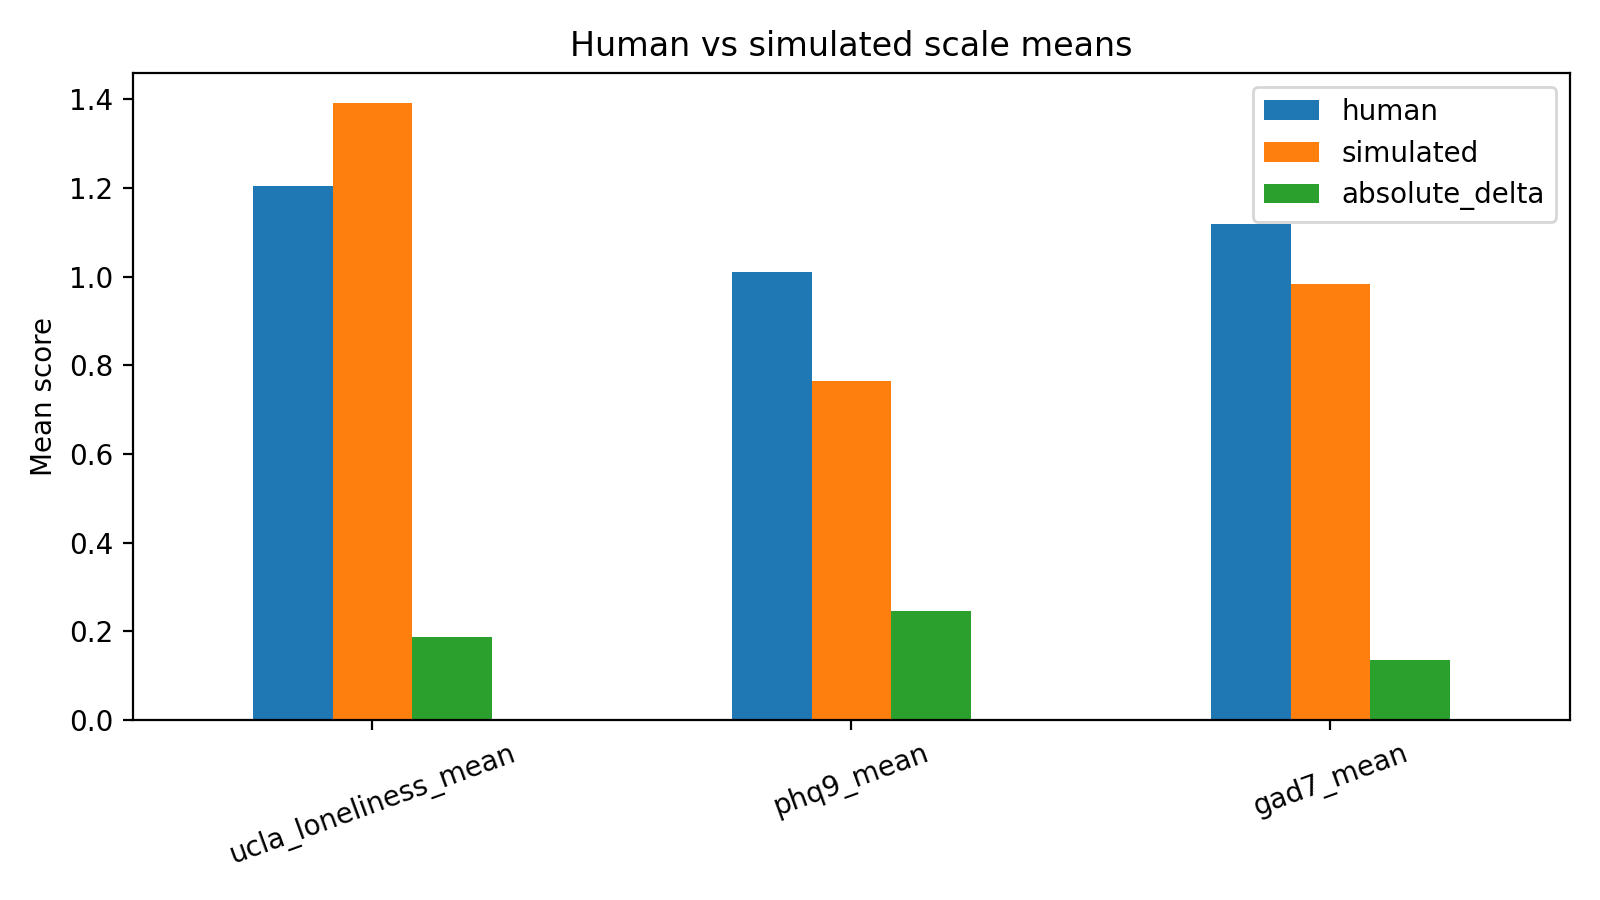

Data behind this chart, as committed beside it:
scale, human, simulated, absolute_delta
ucla_loneliness_mean, 1.205, 1.391, 0.1859
phq9_mean, 1.01, 0.7653, 0.2444
gad7_mean, 1.118, 0.9839, 0.1339
